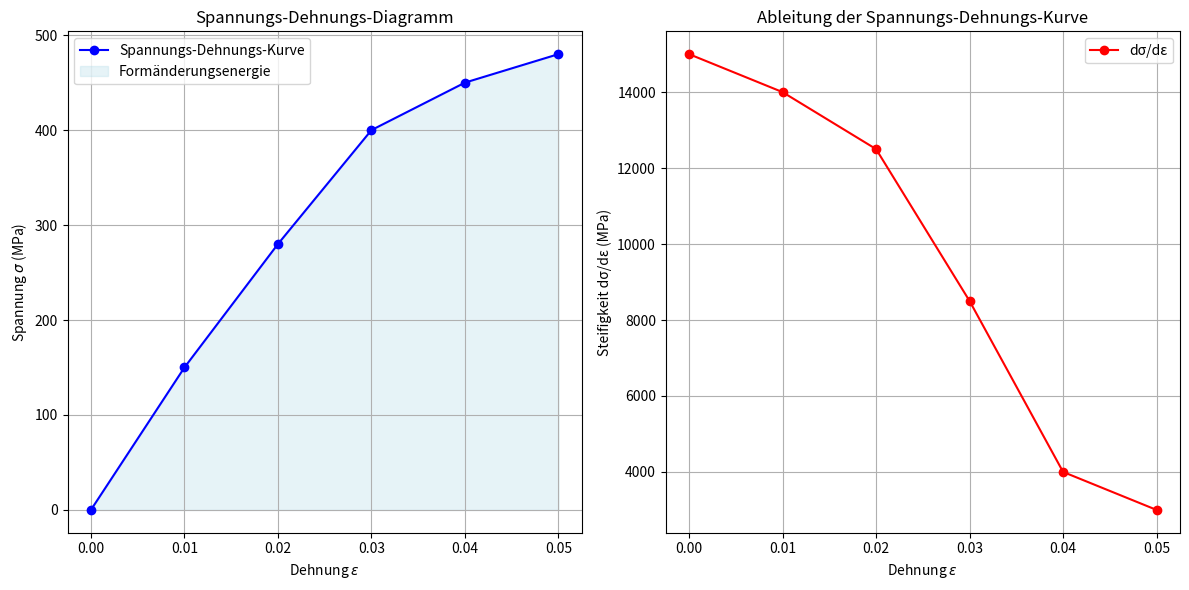

Python code for this plot:
import numpy as np
import matplotlib.pyplot as plt

# Beispielhafte Spannungs-Dehnungs-Daten (z. B. aus einem Zugversuch)
epsilon = np.array([0.0, 0.01, 0.02, 0.03, 0.04, 0.05])  # Dehnung
sigma = np.array([0, 150, 280, 400, 450, 480])           # Spannung in MPa

# Berechnung der Ableitung der Spannungs-Dehnungs-Kurve mit zentralen Differenzen
d_sigma_d_epsilon = np.zeros(len(sigma))  # Initialisierung des Ableitungsvektors

# Zentrale Differenzen für alle inneren Punkte
for i in range(1, len(epsilon) - 1):
    d_sigma_d_epsilon[i] = (sigma[i + 1] - sigma[i - 1]) / (epsilon[i + 1] - epsilon[i - 1])

# Vorwärtsdifferenz für den ersten Punkt
d_sigma_d_epsilon[0] = (sigma[1] - sigma[0]) / (epsilon[1] - epsilon[0])

# Rückwärtsdifferenz für den letzten Punkt
d_sigma_d_epsilon[-1] = (sigma[-1] - sigma[-2]) / (epsilon[-1] - epsilon[-2])

# Erstellen der Diagramme
fig, (ax1, ax2) = plt.subplots(1, 2, figsize=(12, 6))

# Plot 1: Spannungs-Dehnungs-Diagramm
ax1.plot(epsilon, sigma, marker='o', linestyle='-', color='b', label='Spannungs-Dehnungs-Kurve')
ax1.fill_between(epsilon, sigma, color="lightblue", alpha=0.3, label="Formänderungsenergie")
ax1.set_title("Spannungs-Dehnungs-Diagramm")
ax1.set_xlabel("Dehnung $\epsilon$")
ax1.set_ylabel("Spannung $\sigma$ (MPa)")
ax1.legend()
ax1.grid(True)

# Plot 2: Ableitung der Spannungs-Dehnungs-Kurve
ax2.plot(epsilon, d_sigma_d_epsilon, marker='o', linestyle='-', color='r', label="dσ/dε")
ax2.set_title("Ableitung der Spannungs-Dehnungs-Kurve")
ax2.set_xlabel("Dehnung $\epsilon$")
ax2.set_ylabel("Steifigkeit dσ/dε (MPa)")
ax2.legend()
ax2.grid(True)

# Anzeigen der Diagramme
plt.tight_layout()
plt.show()
